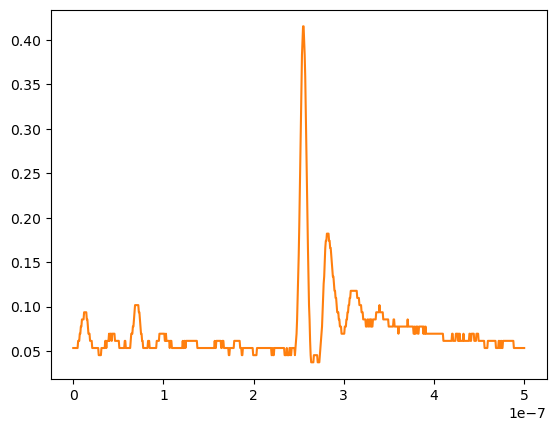

Values plotted in this chart, from the file beside it:
# KEYSIGHT TECHNOLOGIES, MSO-X 3024T, MY58262555, 07.30.2019051434
# time, 1
# 2024-07-25 15:50:48.682492
0.000000000000000000e+00, 5.331659999999999872e-02
6.009615384615384582e-10, 5.331659999999999872e-02
1.201923076923076916e-09, 5.331659999999999872e-02
1.802884615384615271e-09, 5.331659999999999872e-02
2.403846153846153833e-09, 5.331659999999999872e-02
3.004807692307692394e-09, 5.331659999999999872e-02
3.605769230769230542e-09, 5.331659999999999872e-02
4.206730769230769104e-09, 5.331659999999999872e-02
4.807692307692307666e-09, 5.331659999999999872e-02
5.408653846153846227e-09, 6.135680000000000300e-02
6.009615384615384789e-09, 6.135680000000000300e-02
6.610576923076923350e-09, 6.135680000000000300e-02
7.211538461538461085e-09, 6.939700000000000035e-02
7.812499999999999646e-09, 6.939700000000000035e-02
8.413461538461538208e-09, 7.743719999999999770e-02
9.014423076923076770e-09, 7.743719999999999770e-02
9.615384615384615331e-09, 8.547739999999999505e-02
1.021634615384615389e-08, 8.547739999999999505e-02
1.081730769230769245e-08, 8.547739999999999505e-02
1.141826923076923102e-08, 8.547739999999999505e-02
1.201923076923076958e-08, 9.351760000000000628e-02
1.262019230769230814e-08, 9.351760000000000628e-02
1.322115384615384670e-08, 9.351760000000000628e-02
1.382211538461538526e-08, 9.351760000000000628e-02
1.442307692307692217e-08, 9.351760000000000628e-02
1.502403846153846073e-08, 8.547739999999999505e-02
1.562499999999999929e-08, 8.547739999999999505e-02
1.622596153846153785e-08, 7.743719999999999770e-02
1.682692307692307642e-08, 6.939700000000000035e-02
1.742788461538461498e-08, 6.939700000000000035e-02
1.802884615384615354e-08, 6.939700000000000035e-02
1.862980769230769210e-08, 6.135680000000000300e-02
1.923076923076923066e-08, 6.135680000000000300e-02
1.983173076923076922e-08, 6.135680000000000300e-02
2.043269230769230779e-08, 6.135680000000000300e-02
2.103365384615384635e-08, 5.331659999999999872e-02
2.163461538461538491e-08, 5.331659999999999872e-02
2.223557692307692347e-08, 5.331659999999999872e-02
2.283653846153846203e-08, 5.331659999999999872e-02
2.343750000000000059e-08, 5.331659999999999872e-02
2.403846153846153916e-08, 5.331659999999999872e-02
2.463942307692307772e-08, 5.331659999999999872e-02
2.524038461538461628e-08, 5.331659999999999872e-02
2.584134615384615484e-08, 5.331659999999999872e-02
2.644230769230769340e-08, 5.331659999999999872e-02
2.704326923076923196e-08, 5.331659999999999872e-02
2.764423076923077052e-08, 5.331659999999999872e-02
2.824519230769230909e-08, 4.527640000000000137e-02
2.884615384615384434e-08, 4.527640000000000137e-02
2.944711538461538290e-08, 4.527640000000000137e-02
3.004807692307692146e-08, 4.527640000000000137e-02
3.064903846153846333e-08, 4.527640000000000137e-02
3.124999999999999859e-08, 5.331659999999999872e-02
3.185096153846154046e-08, 5.331659999999999872e-02
3.245192307692307571e-08, 5.331659999999999872e-02
3.305288461538461758e-08, 5.331659999999999872e-02
3.365384615384615283e-08, 5.331659999999999872e-02
3.425480769230769470e-08, 5.331659999999999872e-02
... 775 more rows
